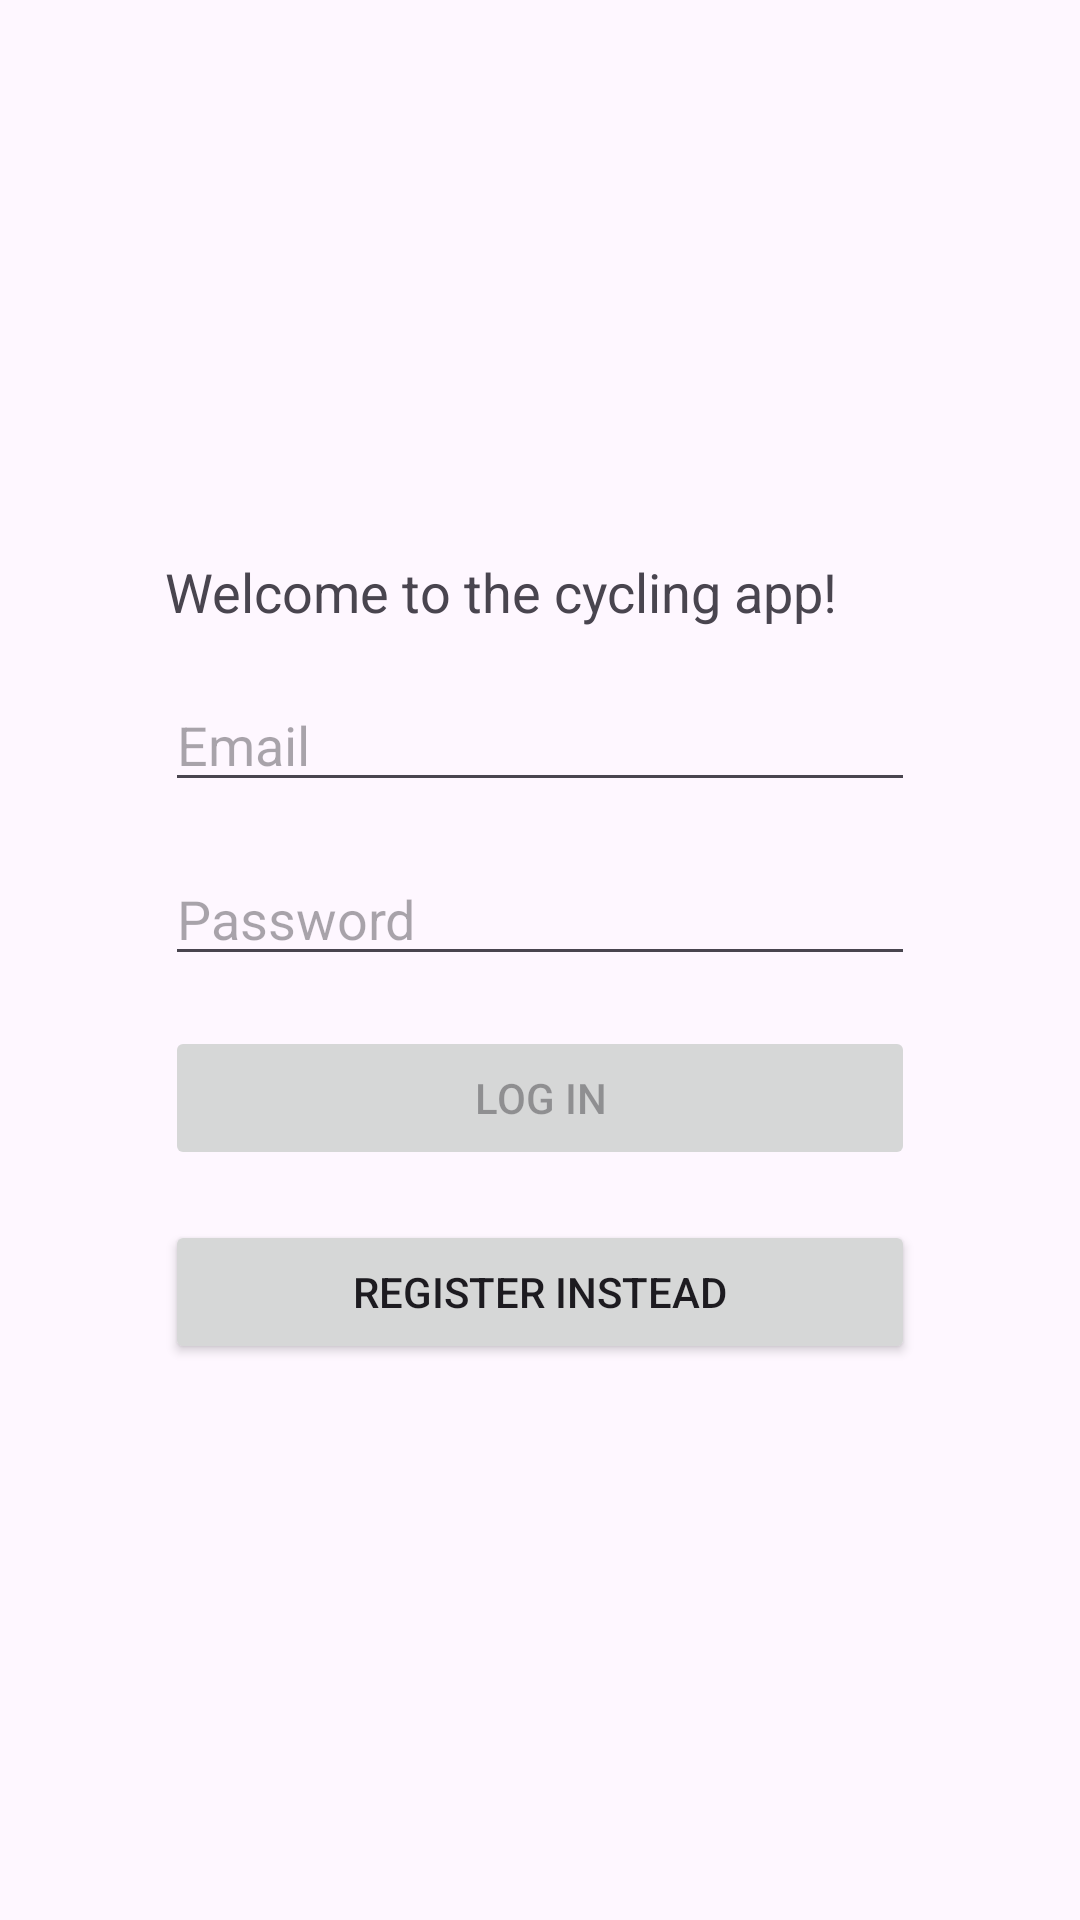

Android layout source for this screen:
<!-- AndroidManifest.xml: application theme Theme.CyclingApp -->
<!-- res/layout/fragment_login.xml -->
<?xml version="1.0" encoding="utf-8"?>
<RelativeLayout xmlns:android="http://schemas.android.com/apk/res/android"
    xmlns:app="http://schemas.android.com/apk/res-auto"
    xmlns:tools="http://schemas.android.com/tools"
    android:id="@+id/container"
    android:layout_width="match_parent"
    android:layout_height="match_parent"
    android:paddingLeft="16dp"
    android:paddingTop="16dp"
    android:paddingRight="16dp"
    android:paddingBottom="16dp"
    tools:context=".ui.login.LoginFragment">

    <LinearLayout
        android:layout_width="match_parent"
        android:layout_height="match_parent"
        android:layout_alignParentStart="true"
        android:layout_alignParentTop="true"
        android:gravity="center_vertical|center"
        android:orientation="vertical">

        <TextView
            android:id="@+id/titleTextView"
            android:layout_width="250dp"
            android:layout_height="wrap_content"
            android:layout_alignParentTop="true"
            android:layout_centerHorizontal="true"
            android:text="Welcome to the cycling app!"
            android:textAppearance="@style/TextAppearance.AppCompat.Medium" />

        <Space
            android:layout_width="fill_parent"
            android:layout_height="50px" />

        <LinearLayout
            android:layout_width="wrap_content"
            android:layout_height="wrap_content"
            android:gravity="center"
            android:orientation="vertical">
            >

            <EditText
                android:id="@+id/email"
                android:layout_width="250dp"
                android:layout_height="wrap_content"
                android:layout_centerHorizontal="true"
                android:layout_centerVertical="true"
                android:hint="@string/prompt_email"
                android:inputType="textEmailAddress" />
        </LinearLayout>

        <Space
            android:layout_width="fill_parent"
            android:layout_height="50px" />

        <LinearLayout
            android:layout_width="wrap_content"
            android:layout_height="wrap_content"
            android:gravity="center"
            android:orientation="vertical">

            <EditText
                android:id="@+id/password"
                android:layout_width="250dp"
                android:layout_height="wrap_content"
                android:layout_centerHorizontal="true"
                android:layout_centerVertical="true"
                android:hint="@string/prompt_password"
                android:imeActionLabel="@string/action_sign_in_short"
                android:imeOptions="actionDone"
                android:inputType="textPassword"
                android:selectAllOnFocus="true"
                app:layout_constraintEnd_toEndOf="parent"
                app:layout_constraintStart_toStartOf="parent"
                app:layout_constraintTop_toBottomOf="@+id/email" />
        </LinearLayout>

        <Space
            android:layout_width="fill_parent"
            android:layout_height="50px" />


        <Button
            android:id="@+id/login"
            style="?android:attr/buttonStyleSmall"
            android:layout_width="250dp"
            android:layout_height="wrap_content"
            android:enabled="false"
            android:text="Log in" />

        <Space
            android:layout_width="fill_parent"
            android:layout_height="50px" />

        <Button
            android:id="@+id/register"
            style="?android:attr/buttonStyleSmall"
            android:layout_width="250dp"
            android:layout_height="wrap_content"
            android:text="Register instead" />

        <ProgressBar
            android:id="@+id/loading"
            android:layout_width="wrap_content"
            android:layout_height="wrap_content"
            android:layout_gravity="center"
            android:layout_marginStart="32dp"
            android:layout_marginTop="64dp"
            android:layout_marginEnd="32dp"
            android:layout_marginBottom="64dp"
            android:visibility="gone"
            app:layout_constraintBottom_toBottomOf="parent"
            app:layout_constraintEnd_toEndOf="@+id/password"
            app:layout_constraintStart_toStartOf="@+id/password"
            app:layout_constraintTop_toTopOf="parent"
            app:layout_constraintVertical_bias="0.3" />
    </LinearLayout>

</RelativeLayout>
<!-- resources referenced by this layout -->
<resources>
  <string name="action_sign_in_short">Sign in</string>
  <string name="prompt_email">Email</string>
  <string name="prompt_password">Password</string>
  <style name="Theme.CyclingApp" parent="Base.Theme.CyclingApp" />
  <style name="Base.Theme.CyclingApp" parent="Theme.Material3.DayNight.NoActionBar">
          
          
      </style>
</resources>
